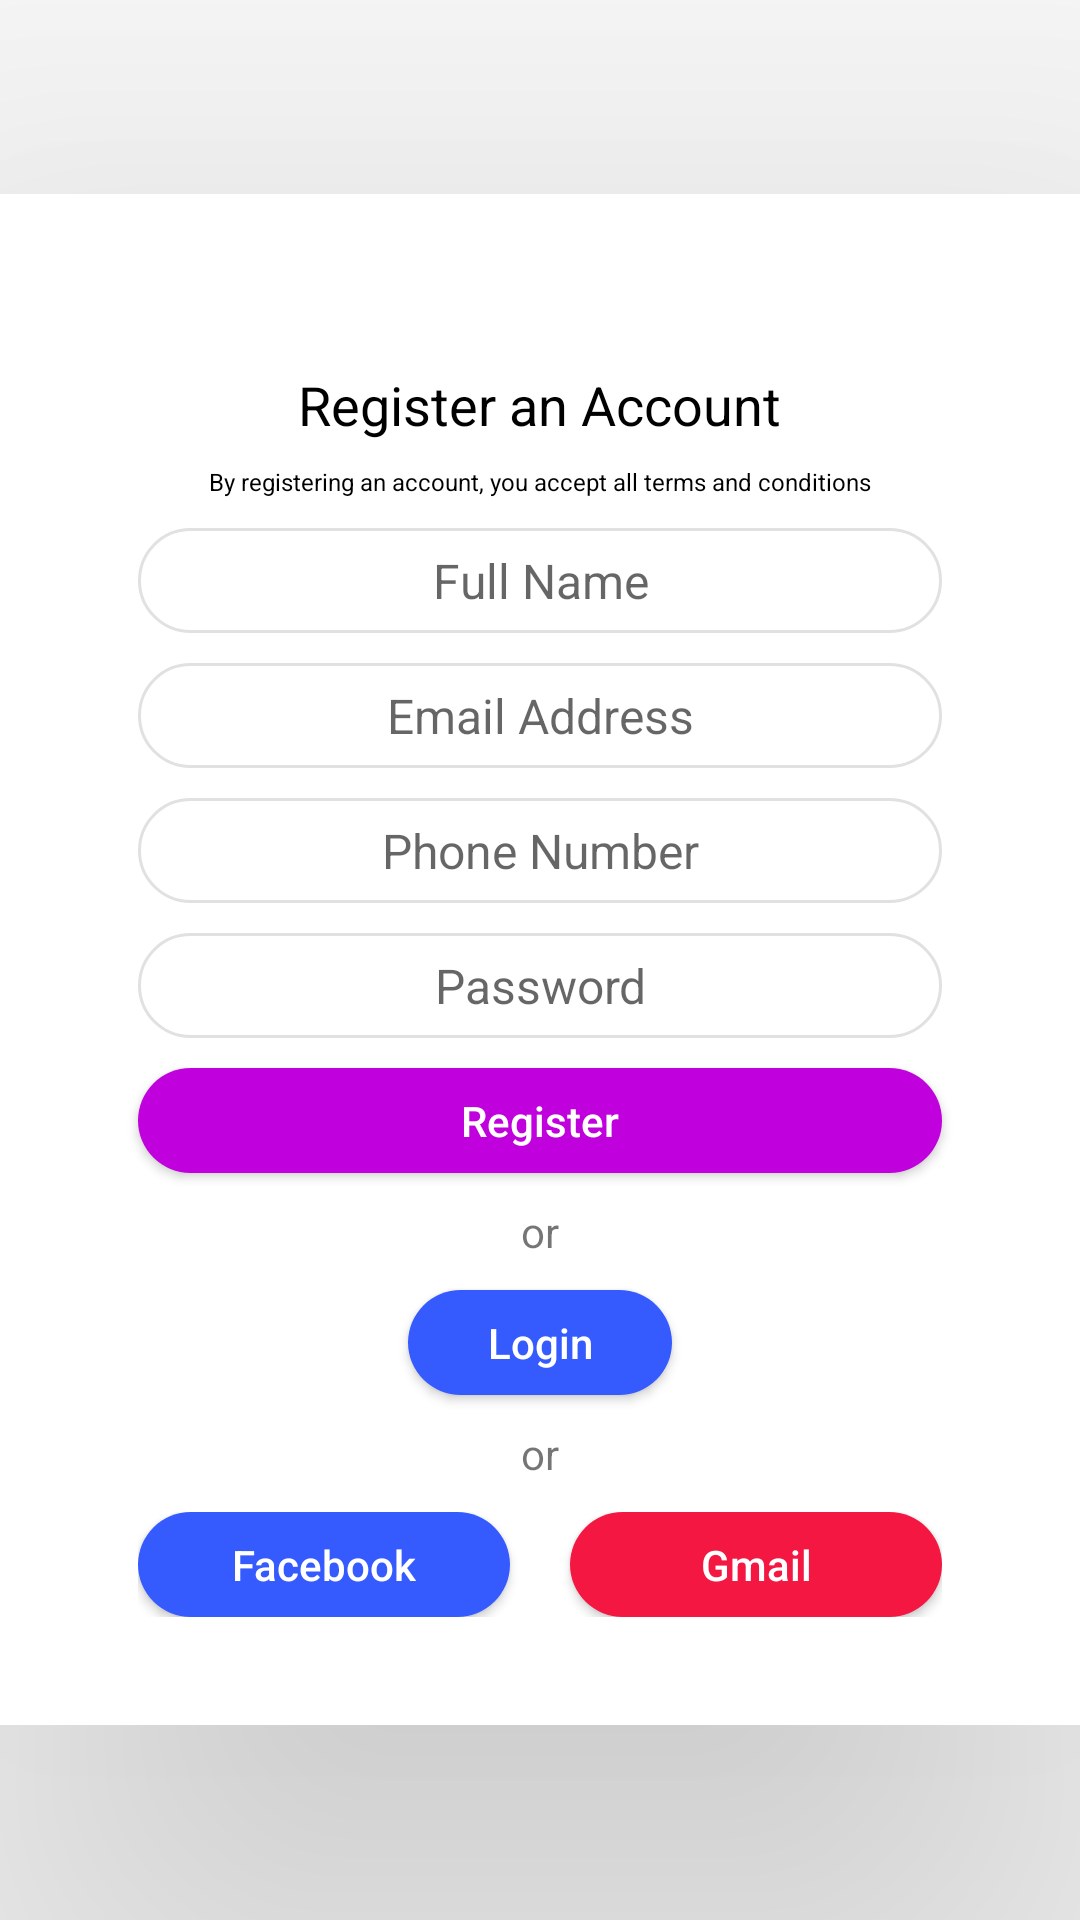

Here is an Android app screen rendered from its layout file. Give the layout XML and the strings, colors and styles it references.
<!-- AndroidManifest.xml: application theme SplashTheme -->
<!-- res/layout/activity_signup.xml -->
<?xml version="1.0" encoding="utf-8"?>
<FrameLayout xmlns:android="http://schemas.android.com/apk/res/android"
    xmlns:app="http://schemas.android.com/apk/res-auto"
    xmlns:tools="http://schemas.android.com/tools"
    android:layout_width="match_parent"
    android:layout_height="match_parent"
    android:background="@drawable/gh"
    tools:context=".MainActivity">

    <LinearLayout
        android:elevation="100dp"
        android:layout_width="match_parent"
        android:layout_height="wrap_content"
        android:layout_gravity="center"
        android:background="#fff"
        android:orientation="vertical"
        android:padding="16dp">

        <ImageView
            android:layout_width="24dp"
            android:layout_height="24dp"
            android:layout_gravity="center"
            android:layout_marginTop="10dp"
            android:background="@drawable/ic_logo" />

        <TextView
            android:layout_width="wrap_content"
            android:layout_height="wrap_content"
            android:layout_gravity="center"
            android:layout_marginTop="8dp"
            android:text="Register an Account"
            android:textColor="#000"
            android:textSize="18dp" />

        <TextView
            android:layout_width="wrap_content"
            android:layout_height="wrap_content"
            android:layout_gravity="center"
            android:layout_marginTop="8dp"
            android:text="By registering an account, you accept all terms and conditions"
            android:textColor="#000"
            android:textSize="8dp" />

        <EditText
            android:layout_width="match_parent"
            android:layout_height="35dp"
            android:layout_marginLeft="30dp"
            android:layout_marginTop="10dp"
            android:layout_marginRight="30dp"
            android:background="@drawable/custom_edit_text"
            android:hint="Full Name"
            android:inputType="text"
            android:textAlignment="center"
            android:textSize="16dp" />

        <EditText
            android:layout_width="match_parent"
            android:layout_height="35dp"
            android:layout_marginLeft="30dp"
            android:layout_marginTop="10dp"
            android:layout_marginRight="30dp"
            android:background="@drawable/custom_edit_text"
            android:hint="Email Address"
            android:inputType="text"
            android:textAlignment="center"
            android:textSize="16dp" />

        <EditText
            android:layout_width="match_parent"
            android:layout_height="35dp"
            android:layout_marginLeft="30dp"
            android:layout_marginTop="10dp"
            android:layout_marginRight="30dp"
            android:background="@drawable/custom_edit_text"
            android:hint="Phone Number"
            android:inputType="number"
            android:maxLength="10"
            android:textAlignment="center"
            android:textSize="16dp" />

        <EditText
            android:layout_width="match_parent"
            android:layout_height="35dp"
            android:layout_marginLeft="30dp"
            android:layout_marginTop="10dp"
            android:layout_marginRight="30dp"
            android:background="@drawable/custom_edit_text"
            android:hint="Password"
            android:inputType="textPassword"
            android:textAlignment="center"
            android:textSize="16dp" />


        <Button
            android:id="@+id/btn_register"
            android:layout_width="match_parent"
            android:layout_height="35dp"
            android:layout_marginLeft="30dp"
            android:layout_marginTop="10dp"
            android:layout_marginRight="30dp"
            android:background="@drawable/custom_btn_find_food"
            android:text="Register"
            android:textAllCaps="false"
            android:textColor="#fff" />

        <TextView
            android:layout_width="wrap_content"
            android:layout_height="wrap_content"
            android:layout_gravity="center"
            android:layout_marginTop="10dp"
            android:text="or" />

        <Button
            android:id="@+id/btn_login"
            android:layout_width="wrap_content"
            android:layout_height="35dp"
            android:layout_alignParentLeft="true"
            android:layout_gravity="center"
            android:layout_marginTop="10dp"
            android:background="@drawable/custom_btn_facebook"
            android:gravity="center"
            android:paddingLeft="20dp"
            android:paddingRight="20dp"
            android:text="Login"
            android:textAllCaps="false"
            android:textColor="#fff" />

        <TextView
            android:layout_width="wrap_content"
            android:layout_height="wrap_content"
            android:layout_gravity="center"
            android:layout_marginTop="10dp"
            android:text="or" />


        <LinearLayout
            android:layout_width="match_parent"
            android:layout_height="wrap_content"
            android:layout_gravity="center_vertical"
            android:layout_marginLeft="30dp"
            android:layout_marginTop="10dp"
            android:layout_marginRight="30dp"
            android:layout_marginBottom="20dp"
            android:gravity="center_vertical">

            <Button
                android:id="@+id/btn_fb"
                android:layout_width="0dp"
                android:layout_height="35dp"
                android:layout_alignParentLeft="true"
                android:layout_marginRight="10dp"
                android:layout_weight="1"
                android:background="@drawable/custom_btn_facebook"
                android:paddingLeft="20dp"
                android:paddingRight="20dp"
                android:text="Facebook"
                android:textAllCaps="false"
                android:textColor="#fff" />

            <Button
                android:id="@+id/btn_gmail"
                android:layout_width="0dp"
                android:layout_height="35dp"
                android:layout_alignParentRight="true"
                android:layout_marginLeft="10dp"
                android:layout_weight="1"
                android:background="@drawable/custom_btn_google"
                android:paddingLeft="20dp"
                android:paddingRight="20dp"
                android:text="Gmail"
                android:textAllCaps="false"
                android:textColor="#fff" />

        </LinearLayout>

    </LinearLayout>


</FrameLayout>
<!-- resources referenced by this layout -->
<resources>
  <!-- drawable custom_btn_facebook (drawable) -->
  <?xml version="1.0" encoding="utf-8"?>
  <shape xmlns:android="http://schemas.android.com/apk/res/android"
      android:shape="rectangle">
      <solid android:color="@color/btn_facebook" />
      <corners android:radius="50dp"></corners>
  </shape>
  <!-- drawable custom_btn_find_food (drawable) -->
  <?xml version="1.0" encoding="utf-8"?>
  <shape xmlns:android="http://schemas.android.com/apk/res/android"
      android:shape="rectangle">
      <solid android:color="@color/btn_login" />
      <corners android:radius="50dp"></corners>
  </shape>
  <!-- drawable custom_btn_google (drawable) -->
  <?xml version="1.0" encoding="utf-8"?>
  <shape xmlns:android="http://schemas.android.com/apk/res/android"
      android:shape="rectangle">
      <solid android:color="@color/btn_google" />
      <corners android:radius="50dp"></corners>
  </shape>
  <!-- drawable custom_edit_text (drawable) -->
  <?xml version="1.0" encoding="utf-8"?>
  <shape xmlns:android="http://schemas.android.com/apk/res/android"
      android:shape="rectangle">
      <stroke android:width="1dp"
          android:color="@color/button1"></stroke>
      <corners android:radius="50dp"></corners>
  
  </shape>
  <style name="SplashTheme" parent="Theme.AppCompat.Light.NoActionBar">
          <item name="colorPrimary">#ffffff</item>
          <item name="colorPrimaryDark">@color/colorPrimary</item>
          <item name="colorAccent">#F30404</item>
      </style>
  <color name="btn_facebook">#355BFF</color>
  <color name="btn_login">#C000DD</color>
  <color name="btn_google">#F31741</color>
  <color name="button1">#E1E1E1</color>
  <color name="colorPrimary">#C000DD</color>
</resources>
